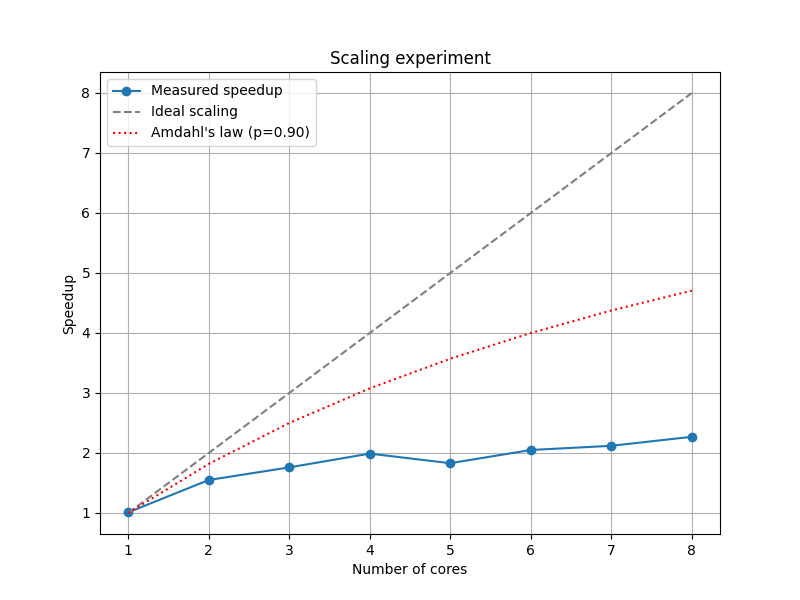

The data file committed next to this chart (first rows):
Threads, MeanSeq, StdSeq, MeanPar, StdPar, Speedup, Efficiency
1, 166.8, 0.5092, 164.4, 2.543, 1.01, 1.01
2, 180.5, 0.7007, 116.4, 1.157, 1.55, 0.78
3, 184.5, 0.437, 104.7, 0.643, 1.76, 0.59
4, 185.3, 0.3809, 93.06, 0.707, 1.99, 0.5
5, 192.3, 12.89, 105.1, 0.5529, 1.83, 0.37
6, 205.3, 2.023, 100, 0.4419, 2.05, 0.34
7, 205.1, 1.202, 96.91, 0.2316, 2.12, 0.3
8, 204.5, 0.6962, 90.13, 0.2111, 2.27, 0.28
